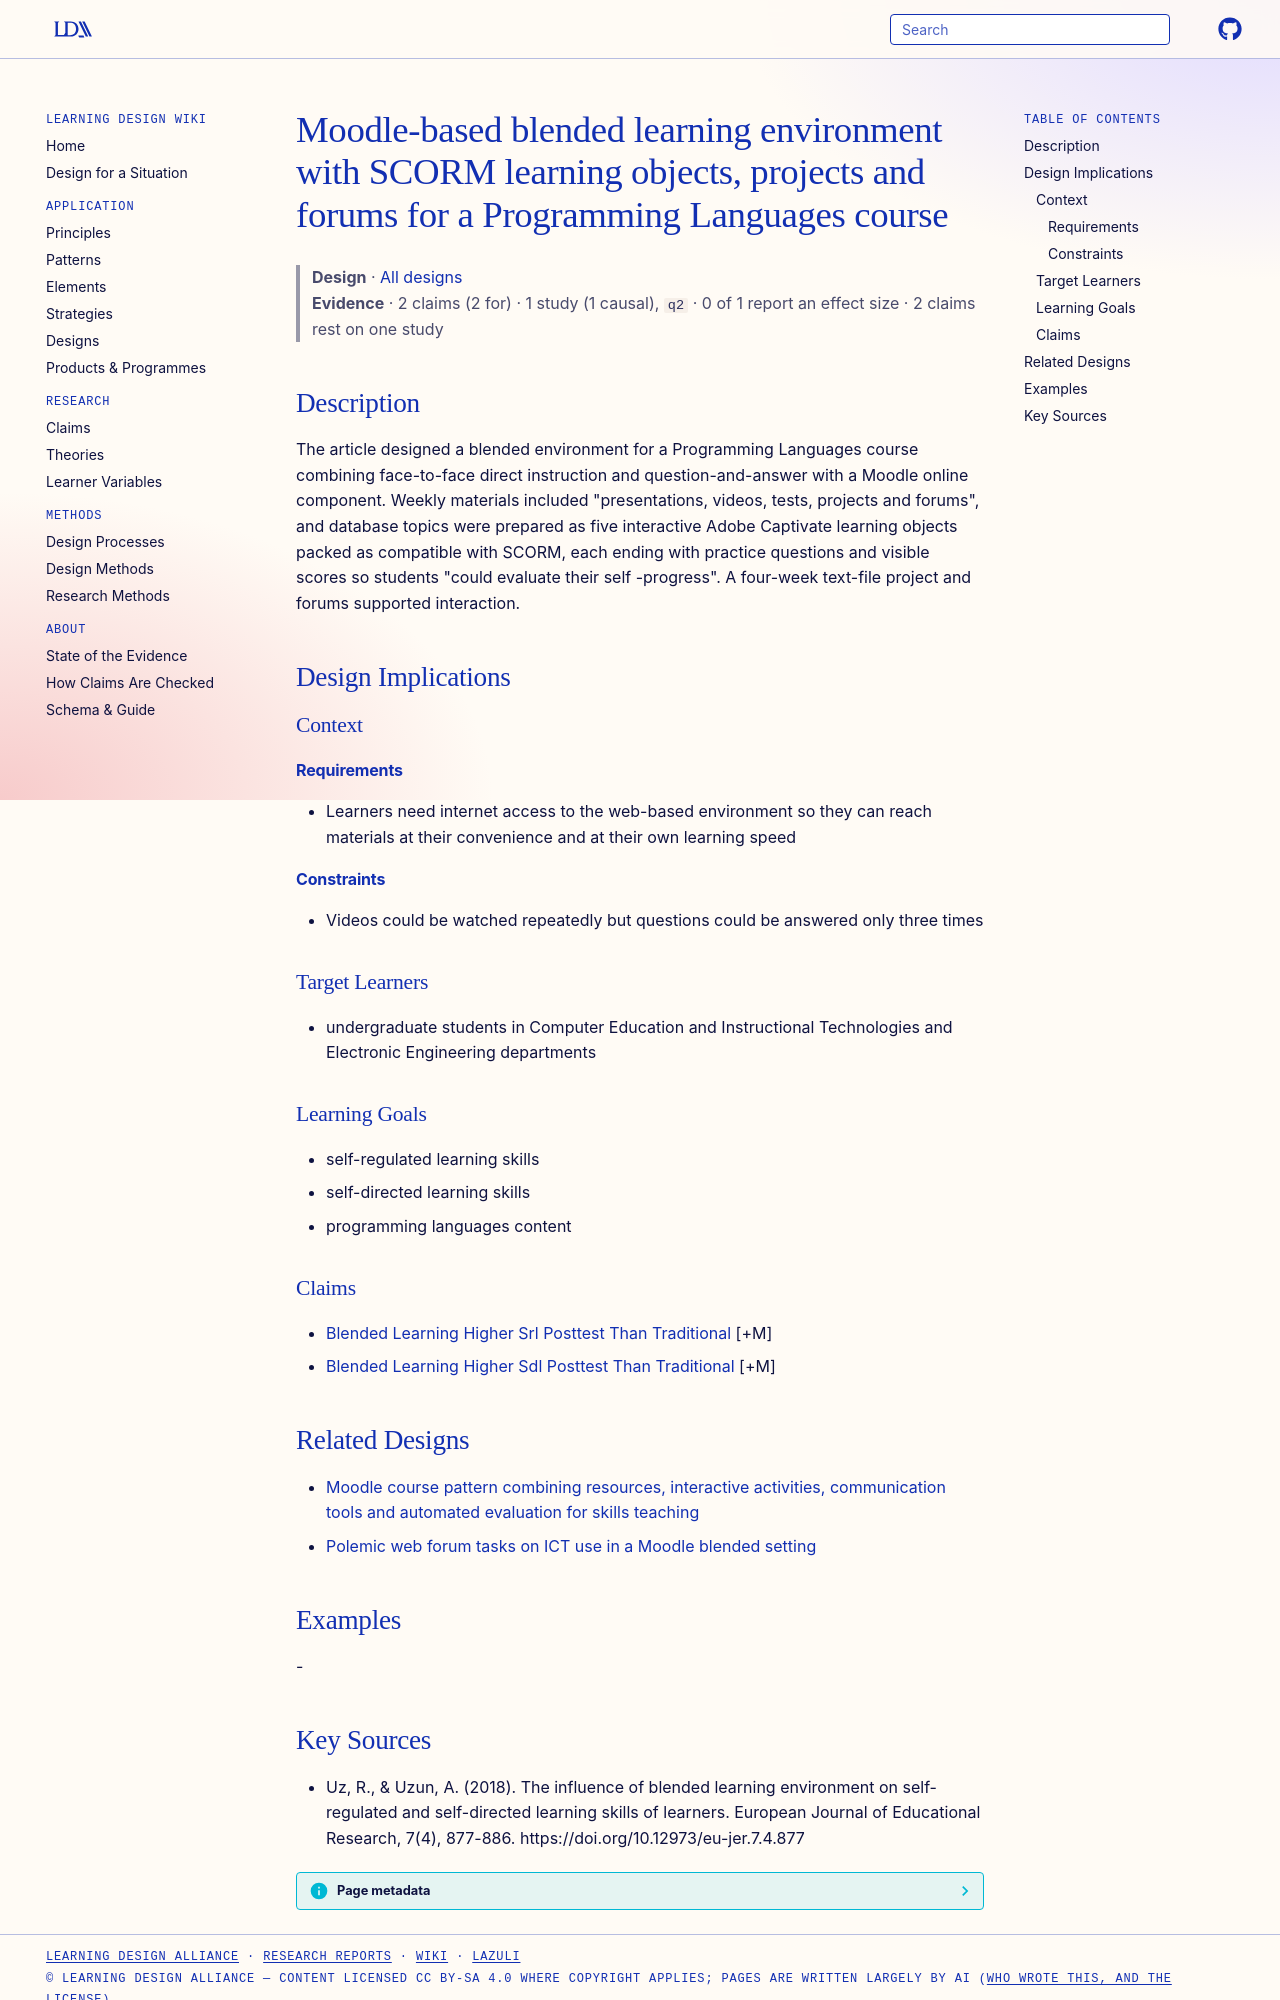

repository: Learning-Design-Alliance/learning-wiki · page: designs/moodle-blended-environment-programming-course/index.html · generator: mkdocs

---
type: design
id: moodle-blended-environment-programming-course
title: Moodle-based blended learning environment with SCORM learning objects, projects and forums for a Programming Languages course
description: The article designed a blended environment for a Programming Languages course combining face-to-face direct instruction and question-and-answer with a Moodle online component.
status: review
generated:
  by: "process:settle-candidates"
  at: 2026-11-01
sources:
  - id: uz-2018
    resource: "https://doi.org/10.12973/eu-jer.7.4.877"
    title: "Uz, R., & Uzun, A. (2018). The influence of blended learning environment on self-regulated and self-directed learning skills of learners. European Journal of Educational Research, 7(4), 877-886. https://doi.org/10.12973/eu-jer.7.4.877"
    author: "Uz, R., & Uzun, A"
---

# Moodle-based blended learning environment with SCORM learning objects, projects and forums for a Programming Languages course

> **Design** · [All designs](index.md)
> **Evidence** · 2 claims (2 for) · 1 study (1 causal), `q2` · 0 of 1 report an effect size · 2 claims rest on one study

## Description
The article designed a blended environment for a Programming Languages course combining face-to-face direct instruction and question-and-answer with a Moodle online component. Weekly materials included "presentations, videos, tests, projects and forums", and database topics were prepared as five interactive Adobe Captivate learning objects packed as compatible with SCORM, each ending with practice questions and visible scores so students "could evaluate their self -progress". A four-week text-file project and forums supported interaction.

## Design Implications

### Context
#### Requirements
- Learners need internet access to the web-based environment so they can reach materials at their convenience and at their own learning speed
#### Constraints
- Videos could be watched repeatedly but questions could be answered only three times

### Target Learners
- undergraduate students in Computer Education and Instructional Technologies and Electronic Engineering departments

### Learning Goals
- self-regulated learning skills
- self-directed learning skills
- programming languages content

### Claims
- [Blended Learning Higher Srl Posttest Than Traditional](../claims/blended-learning-higher-srl-posttest-than-traditional.md) [+M]
- [Blended Learning Higher Sdl Posttest Than Traditional](../claims/blended-learning-higher-sdl-posttest-than-traditional.md) [+M]

## Related Designs

- [Moodle course pattern combining resources, interactive activities, communication tools and automated evaluation for skills teaching](moodle-resource-activity-evaluation-course-pattern.md)
- [Polemic web forum tasks on ICT use in a Moodle blended setting](polemic-web-forum-ict-tasks-moodle.md)

## Examples
-
